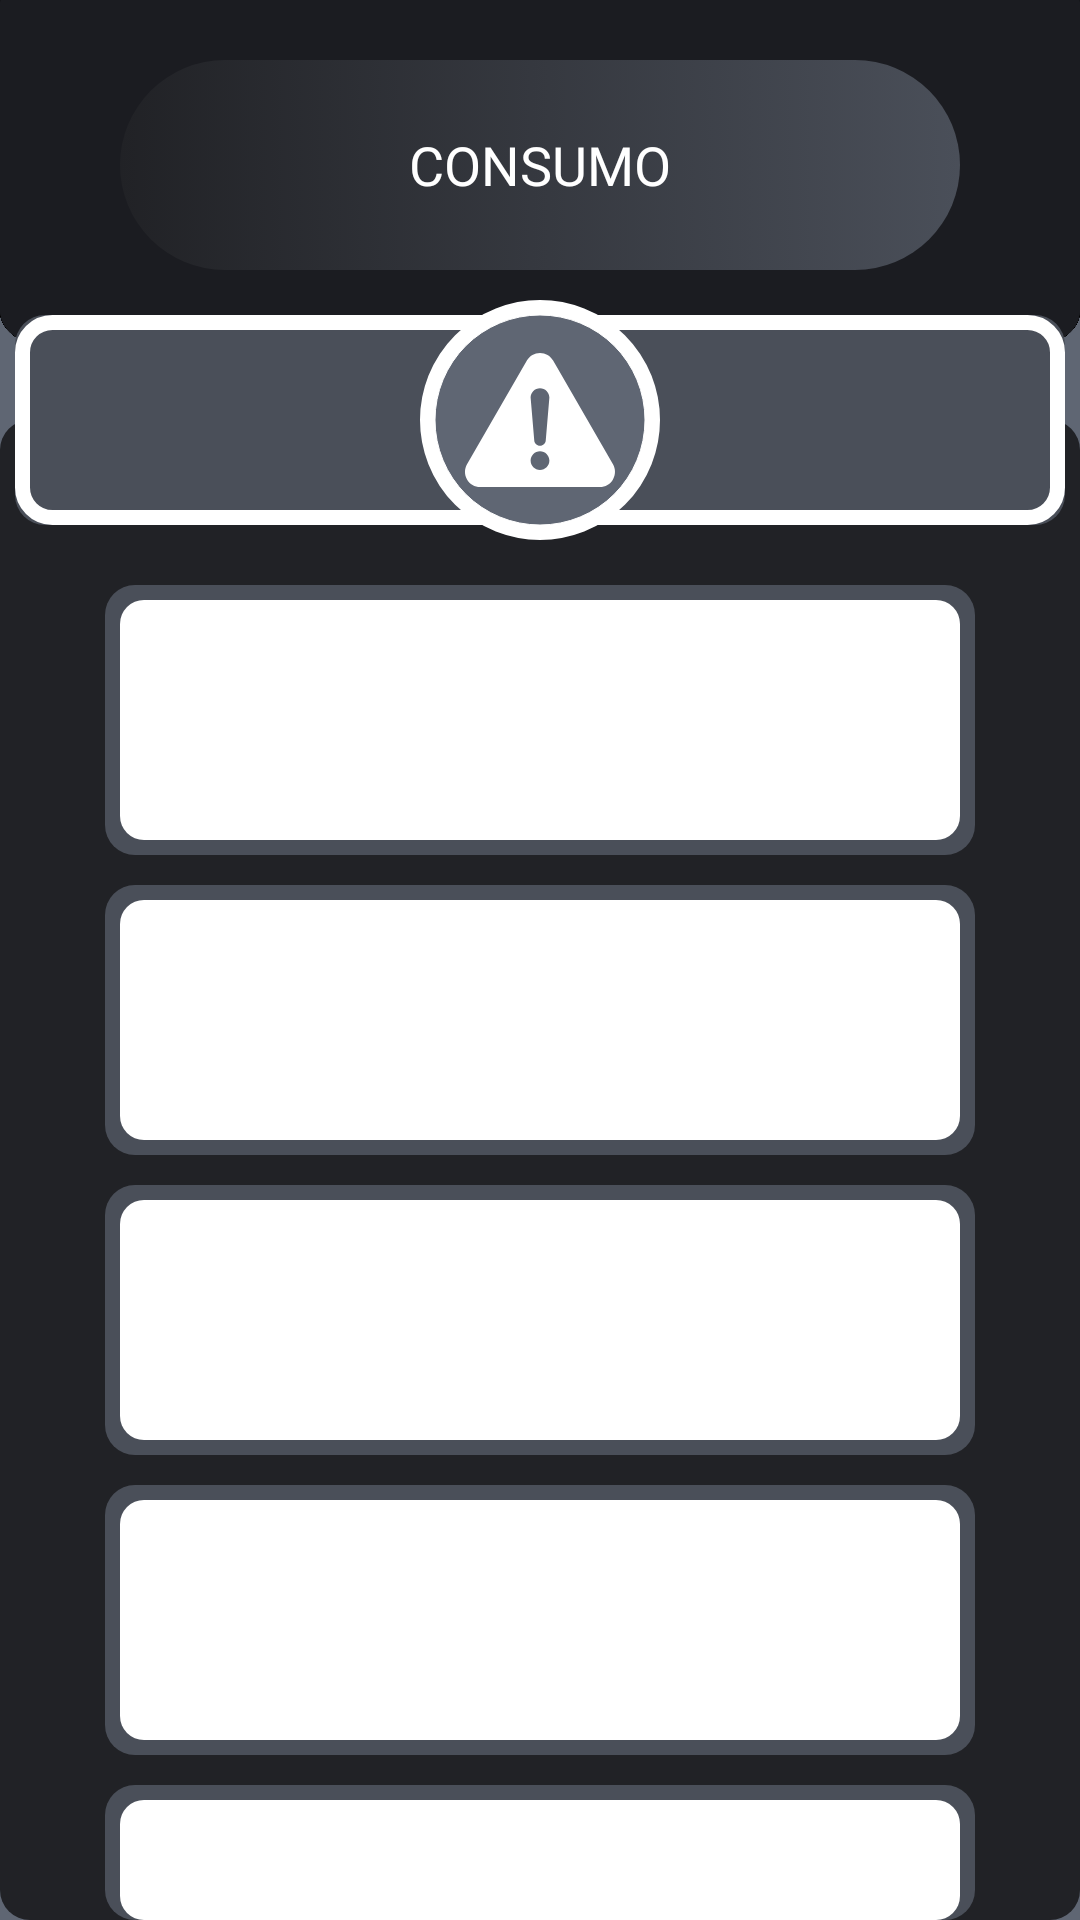

Write the Android layout XML for this screen, with the resource values it uses.
<!-- AndroidManifest.xml: application theme Theme.ProjectApp -->
<!-- res/layout/activity_consumo.xml -->
<?xml version="1.0" encoding="utf-8"?>
<RelativeLayout xmlns:android="http://schemas.android.com/apk/res/android"
    xmlns:app="http://schemas.android.com/apk/res-auto"
    xmlns:tools="http://schemas.android.com/tools"
    android:layout_width="match_parent"
    android:layout_height="match_parent"
    android:background="@color/lg_lightgray"
    android:orientation="vertical"
    tools:context=".Consumo">

    <RelativeLayout
        android:layout_width="match_parent"
        android:layout_height="match_parent"
        android:orientation="horizontal">

        <ImageView
            android:layout_width="match_parent"
            android:layout_height="150dp"
            android:background="@drawable/nav_actionbar_vertical"/>

        <TextView
            android:layout_width="280dp"
            android:layout_height="70dp"
            android:text="Consumo"
            android:gravity="center"
            android:layout_centerHorizontal="true"
            android:layout_marginTop="20dp"
            android:background="@drawable/btn_perfil"
            android:fontFamily="@font/identidad_extrabold"
            android:textSize="18dp"
            android:textAllCaps="true"
            android:textColor="@color/white">
        </TextView>

        <ImageButton
            android:id="@+id/btnVolver"
            android:layout_width="40dp"
            android:layout_height="40dp"
            android:background="@drawable/ic_volver"
            android:layout_marginTop="40dp"
            android:layout_marginStart="10dp"/>

        <ImageView
            android:layout_width="380dp"
            android:layout_height="575dp"
            android:background="@drawable/btn_cardfondo2"
            android:layout_centerHorizontal="true"
            android:layout_marginTop="140dp">

        </ImageView>

        <ImageView
            android:layout_width="350dp"
            android:layout_height="70dp"
            android:background="@drawable/btn_cardfondo"
            android:layout_centerHorizontal="true"
            android:layout_marginTop="105dp">

        </ImageView>

        <ImageView
            android:layout_width="350dp"
            android:layout_height="70dp"
            android:background="@drawable/borde_input"
            android:layout_centerHorizontal="true"
            android:layout_marginTop="105dp">

        </ImageView>

        <ImageView
            android:layout_width="80dp"
            android:layout_height="80dp"
            android:background="@drawable/fondo_card"
            android:layout_centerHorizontal="true"
            android:layout_marginTop="100dp">

        </ImageView>

        <ImageView
            android:layout_width="70dp"
            android:layout_height="70dp"
            android:background="@drawable/peligro_ic"
            android:layout_centerHorizontal="true"
            android:layout_marginTop="105dp">

        </ImageView>

        <TextView
            android:layout_width="290dp"
            android:layout_height="90dp"
            android:layout_centerHorizontal="true"
            android:gravity="center"
            android:layout_marginTop="195dp"
            android:textColor="@color/black"
            android:background="@drawable/btn_cardfondo">

        </TextView>

        <TextView
            android:id="@+id/nombre"
            android:layout_width="280dp"
            android:layout_height="80dp"
            android:layout_centerHorizontal="true"
            android:gravity="center"
            android:layout_marginTop="200dp"
            android:textSize="18dp"
            android:textColor="@color/black"
            android:background="@drawable/btn_card_input">

        </TextView>

        <TextView
            android:layout_width="290dp"
            android:layout_height="90dp"
            android:layout_centerHorizontal="true"
            android:gravity="center"
            android:layout_marginTop="295dp"
            android:textColor="@color/black"
            android:background="@drawable/btn_cardfondo">

        </TextView>

        <TextView
            android:id="@+id/categoria"
            android:layout_width="280dp"
            android:layout_height="80dp"
            android:layout_centerHorizontal="true"
            android:gravity="center"
            android:layout_marginTop="300dp"
            android:textSize="18dp"
            android:textColor="@color/black"
            android:background="@drawable/btn_card_input">

        </TextView>

        <TextView
            android:layout_width="290dp"
            android:layout_height="90dp"
            android:layout_centerHorizontal="true"
            android:gravity="center"
            android:layout_marginTop="395dp"
            android:textColor="@color/black"
            android:background="@drawable/btn_cardfondo">

        </TextView>

        <TextView
            android:id="@+id/txtCurrent"
            android:layout_width="280dp"
            android:layout_height="80dp"
            android:layout_centerHorizontal="true"
            android:gravity="center"
            android:layout_marginTop="400dp"
            android:textSize="18dp"
            android:textColor="@color/black"
            android:background="@drawable/btn_card_input">

        </TextView>

        <TextView
            android:layout_width="290dp"
            android:layout_height="90dp"
            android:layout_centerHorizontal="true"
            android:gravity="center"
            android:layout_marginTop="495dp"
            android:textColor="@color/black"
            android:background="@drawable/btn_cardfondo">

        </TextView>

        <TextView
            android:id="@+id/txtVoltage"
            android:layout_width="280dp"
            android:layout_height="80dp"
            android:layout_centerHorizontal="true"
            android:gravity="center"
            android:layout_marginTop="500dp"
            android:textSize="18dp"
            android:textColor="@color/black"
            android:background="@drawable/btn_card_input">

        </TextView>

        <TextView
            android:layout_width="290dp"
            android:layout_height="90dp"
            android:layout_centerHorizontal="true"
            android:gravity="center"
            android:layout_marginTop="595dp"
            android:textColor="@color/black"
            android:background="@drawable/btn_cardfondo">

        </TextView>

        <TextView
            android:id="@+id/txtConsumoTotal"
            android:layout_width="280dp"
            android:layout_height="80dp"
            android:layout_centerHorizontal="true"
            android:gravity="center"
            android:layout_marginTop="600dp"
            android:textSize="18dp"
            android:textColor="@color/black"
            android:background="@drawable/btn_card_input">

        </TextView>

    </RelativeLayout>

</RelativeLayout>
<!-- resources referenced by this layout -->
<resources>
  <color name="black">#FF000000</color>
  <color name="lg_lightgray">#5F6673</color>
  <color name="white">#FFFFFFFF</color>
  <!-- drawable borde_input (drawable) -->
  <?xml version="1.0" encoding="utf-8"?>
  <shape xmlns:android="http://schemas.android.com/apk/res/android">
      <stroke android:color="@color/white" android:width="5dp"/>
      <corners android:radius="10dp" />
  </shape>
  <!-- drawable btn_card_input (drawable) -->
  <?xml version="1.0" encoding="utf-8"?>
  <layer-list xmlns:android="http://schemas.android.com/apk/res/android">
      
      <item>
          <shape>
              <solid android:color="@color/white" />
              <corners android:radius="8dp" />
          </shape>
      </item>
  </layer-list>
  <!-- drawable btn_cardfondo (drawable) -->
  <?xml version="1.0" encoding="utf-8"?>
  <layer-list xmlns:android="http://schemas.android.com/apk/res/android">
      
      <item>
          <shape>
              <solid android:color="@color/lg_dark" />
              <corners android:radius="10dp" />
          </shape>
      </item>
  </layer-list>
  <!-- drawable btn_cardfondo2 (drawable) -->
  <?xml version="1.0" encoding="utf-8"?>
  <layer-list xmlns:android="http://schemas.android.com/apk/res/android">
      
      <item>
          <shape>
              <solid android:color="@color/dark" />
              <corners android:radius="10dp" />
          </shape>
      </item>
  </layer-list>
  <!-- drawable btn_perfil (drawable) -->
  <?xml version="1.0" encoding="utf-8"?>
  <selector xmlns:android="http://schemas.android.com/apk/res/android">
  
      <item>
  
          <shape android:shape="rectangle">
  
              <gradient android:angle="0" android:startColor="@color/dark" android:endColor="@color/lg_dark">
  
              </gradient>
              <corners  android:radius="40dp">
  
              </corners>
  
          </shape>
      </item>
  
  </selector>
  <!-- drawable fondo_card (drawable) -->
  <?xml version="1.0" encoding="utf-8"?>
  <layer-list xmlns:android="http://schemas.android.com/apk/res/android">
      
      <item>
          <shape>
              <solid android:color="@color/white" />
              <stroke android:color="@color/white" android:width="2dp"/>
              <corners android:radius="70dp" />
          </shape>
      </item>
  </layer-list>
  <!-- drawable nav_actionbar_vertical: png bitmap (drawable, 87257 bytes) -->
  <!-- drawable peligro_ic (drawable) -->
  <vector xmlns:android="http://schemas.android.com/apk/res/android"
      android:width="800dp"
      android:height="800dp"
      android:viewportWidth="716.8"
      android:viewportHeight="716.8">
    <path
        android:pathData="M358.4,0L358.4,0A358.4,358.4 0,0 1,716.8 358.4L716.8,358.4A358.4,358.4 0,0 1,358.4 716.8L358.4,716.8A358.4,358.4 0,0 1,0 358.4L0,358.4A358.4,358.4 0,0 1,358.4 0z"
        android:strokeWidth="0"
        android:fillColor="#5F6673"
        android:strokeColor="#ffffff"/>
    <path
        android:pathData="M607.49,509.52L403.17,155.61c-9.21,-15.94 -26.36,-25.85 -44.77,-25.85c-18.41,0 -35.55,9.9 -44.75,25.85L109.31,509.51c-9.21,15.94 -9.21,35.75 0,51.69c9.21,15.94 26.35,25.84 44.76,25.84h408.67c18.41,0 35.57,-9.9 44.76,-25.84C616.7,545.26 616.7,525.45 607.49,509.52zM358.4,528.84c-17.67,0 -32.01,-14.33 -32.01,-32c0,-17.67 14.35,-32 32.01,-32c17.67,0 32,14.33 32,32C390.4,514.51 376.07,528.84 358.4,528.84zM378.12,426.41c0,10.89 -8.83,19.71 -19.72,19.71c-10.9,0 -19.72,-8.82 -19.72,-19.71l-12.3,-144.72c0,-17.68 14.35,-32.01 32.01,-32.01c17.67,0 32,14.33 32,32.01L378.12,426.41z"
        android:strokeWidth="0.00512"
        android:fillColor="#ffffff"
        android:strokeColor="#ffffff"/>
  </vector>
  <color name="lg_dark">#4A4F59</color>
  <color name="dark">#212226</color>
</resources>
